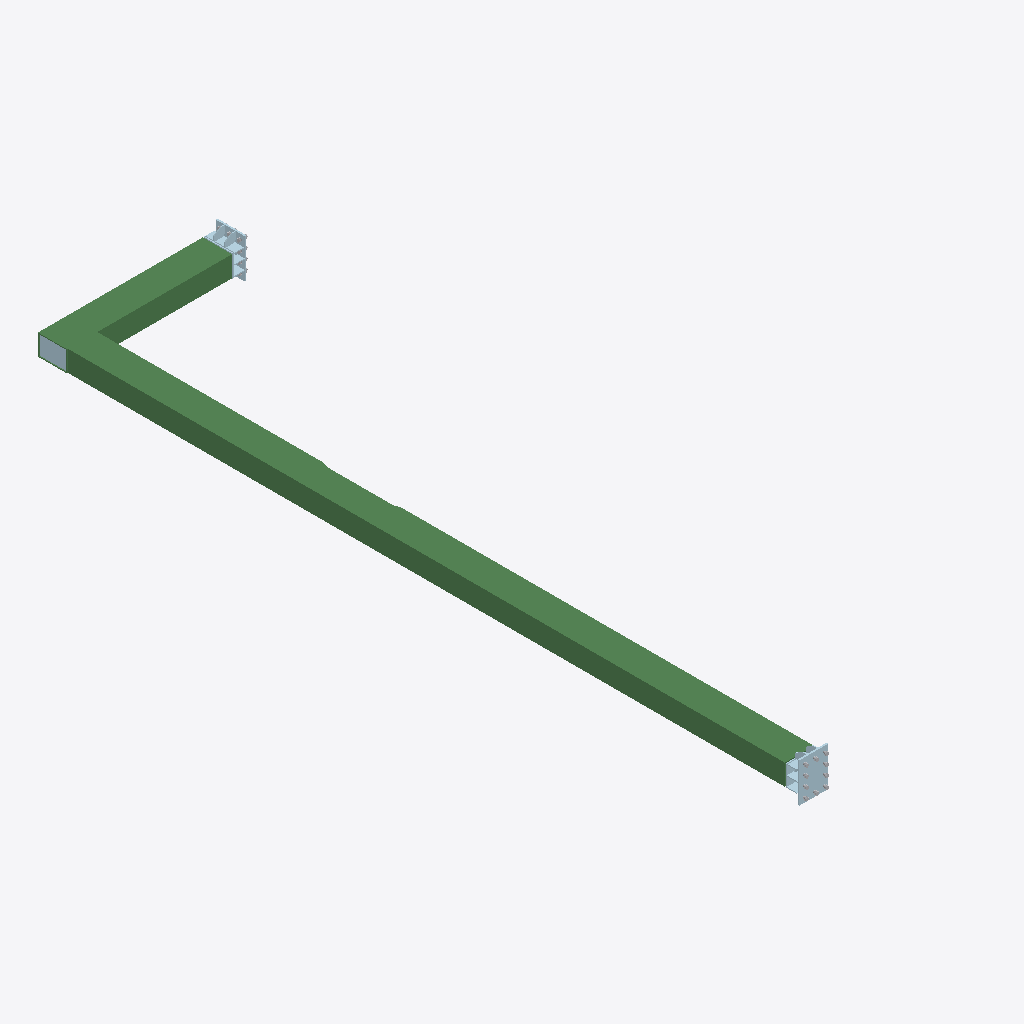
Isometric view of an IFC building model (IFC-SPF (STEP), schema IFC2X3, length unit millimetre), seen from the south-west, elements coloured by IFC class: 15 plates (pale blue), 2 beams (green).
Extent 2.2 m × 9.1 m × 0.5 m (x, y, z). Storeys (1): Undefined at 0.00 m. Elements (75): 41 IfcMechanicalFastener, 32 IfcPlate, 2 IfcBeam.

HEADER;
FILE_DESCRIPTION(('ViewDefinition[CoordinationView_V2.0, QuantityTakeOffAddOnView]','ExchangeRequirement[Structural, SurfaceGeometry]','Option [BaseQuantities:On]','Option [GridExport:On]','Option [Assemblies:Off]','Option [Bolts:On]','Option [Rebars:On]','Option [PourObjects:Off]','Option [Welds:Off]','Option [SurfaceTreatments:On]','Option [LocationBy:0]','[4 more]'),'2;1');
FILE_NAME('5-2-A46.ifc','2026-03-10T09:14:59',('DESKTOP-NLV509P\\Ahmed'),('Structural Designer'),'IFC Parser version: 3.13.2','Tekla Structures 2023 Service Pack 8, IFC Export','');
FILE_SCHEMA(('IFC2X3'));
ENDSEC;
DATA;
#37=IFCPROJECT('03JpwgyuDECBh5i$u5lmFr',#5,'Undefined',$,$,$,$,(#11),#36);
#39=IFCSITE('29YT4SRLz9Vusz1ftVCZUM',#5,'Undefined',$,$,#38,$,$,.ELEMENT.,$,$,$,$,$);
#41=IFCBUILDING('3eCwgPUJ9B$ukrpUbsQVel',#5,'Undefined',$,$,#40,$,$,.ELEMENT.,$,$,$);
#43=IFCBUILDINGSTOREY('3gJPpYF7LCbf7I109fNVl5',#5,'Undefined',$,$,#42,$,$,.ELEMENT.,0.0);
#2523=IFCBEAM('0pCRzIMcD3NA30ydh7StCX',#44,'B2-¿Ú350x250x10','TUB350X250X10 ',$,#2522,#2519,'ID3331bf52-5a63-435c-a0c0-f27ac7737321');
#1860=IFCBEAM('2W7PooxA9B7QRtTwRGTvfc',#44,'B2-¿Ú350x250x10','TUB350X250X10 ',$,#1859,#1855,'IDa01d9cb2-eca2-4b1d-a6f7-77a6d0779a66');
#1762=IFCPLATE('2GuUL4lffFOOSpsJYMZE4N',#44,'PLATE-20','PL20*350',$,#1761,#1758,'ID90e1e544-be9a-4f61-8733-d938968ce117');
#2295=IFCPLATE('2qJoq7i71D4wnmWIFjAd9X',#44,'PLATE-10','PL10*230',$,#2294,#2291,'IDb44f2d07-b070-4d13-ac70-8123ed2a7261');
#2052=IFCPLATE('0YZB1Ve9vCtwdZY63k3FAa',#44,'PLATE-20','PL20*350',$,#2051,#2048,'ID228cb05f-a09e-4cdf-a9e3-8860ee0cf2a4');
#2042=IFCPLATE('2MoaSLpZL79RLeNM834adb',#44,'PLATE-10','PL10*130',$,#2041,#2038,'ID96ca4715-ce35-4725-b568-5d62031249e5');
#1702=IFCPLATE('2TL4nj$qb41fTTXaeBG2cj',#1466,'PLATE-12','PL12*250',$,#1701,#1698,'ID9d544c6d-ff49-4406-975d-864a0b4029ad');
#1994=IFCPLATE('0XNOZ0E_n9WAEOcOzN2g5N',#447,'PLATE-10','PL10*110',$,#1993,#1990,'ID215d88c0-3bec-4980-a398-998f570aa157');
#2003=IFCPLATE('3oT67bXODE59_hs3XIEMU3',#447,'PLATE-10','PL10*110',$,#2002,#1999,'IDf27461e5-8583-4e14-9fab-d83852396783');
#2009=IFCPLATE('09hohkClP5HOBAQ7cOiSoP',#1466,'PLATE-12','PL12*250',$,#2008,#2005,'ID09af2aee-32f6-4545-82ca-687998b1cc99');
#1408=IFCPLATE('32cKDnAU5AcA67kFHLbmbr',#44,'PLATE-10','PL10*130',$,#1407,#1404,'IDc2994371-29e1-4a98-a187-b8f455970975');
#1195=IFCPLATE('02smOyPxvFweyoXd9_w3oh',#44,'PLATE-10','PL10*105',$,#1194,#1190,'ID02db063c-67be-4fea-8f32-86727ee83cab');
#2031=IFCPLATE('2R5IlewZv8QPJl7ANB6avj',#44,'PLATE-10','PL10*130',$,#2030,#2027,'ID9b152be8-ea3e-4869-94ef-1ca5cb1a4e6d');
#1462=IFCPLATE('0AHfK4R5LAXv2WDtBJpe0c',#44,'PLATE-10','PL10*130',$,#1461,#1458,'ID0a469504-6c55-4a87-90a0-3772d3ce8026');
#1973=IFCPLATE('22guF07p14$uY09nyR06Ge',#44,'PLATE-10','PL10*105',$,#1972,#1969,'ID82ab83c0-1f30-44ff-8880-271f1b006428');
#1360=IFCPLATE('29c5RJrmb4QwRnrm5xuY8D',#447,'PLATE-10','PL10*110',$,#1359,#1356,'ID899856d3-d709-446b-a6f1-d7017be2220d');
#1374=IFCPLATE('29YGE0xOjEexXpkppavxVg',#447,'PLATE-10','PL10*110',$,#1373,#1370,'ID89890380-ed8b-4ea3-b873-bb3ce4e7b7ea');
ENDSEC;
